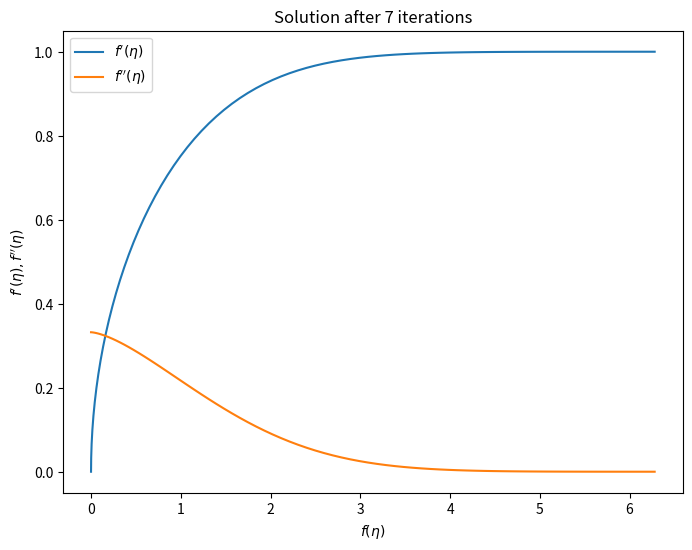

Python code for this plot:
import numpy as np
import matplotlib.pyplot as plt

def runge_kutta_4th_order(f1_0, eta_max=8.0, h=0.1):
    """
    Fourth-order Runge-Kutta method for the system of ODEs.

    Parameters:
    f1_0 : float
        Initial guess for f''(0).
    eta_max : float
        Upper limit for eta.
    h : float
        Step size.

    Returns:
    f : ndarray
        Array of f values.
    fp : ndarray
        Array of f' values.
    fpp : ndarray
        Array of f'' values.
    eta : ndarray
        Array of eta values.
    """
    # Initial conditions
    f = [0]
    fp = [0]
    fpp = [f1_0]  # f''(0) = f1_0
    
    # Generate eta grid
    eta = np.arange(0, eta_max+h, h)

    # Integrate using RK4
    for i in range(1, len(eta)):
        k1 = h * np.array([fp[-1], fpp[-1], -0.5*f[-1]*fpp[-1]])
        k2 = h * np.array([fp[-1] + 0.5*k1[1], fpp[-1] + 0.5*k1[2], -0.5*(f[-1]+0.5*k1[0])*(fpp[-1]+0.5*k1[2])])
        k3 = h * np.array([fp[-1] + 0.5*k2[1], fpp[-1] + 0.5*k2[2], -0.5*(f[-1]+0.5*k2[0])*(fpp[-1]+0.5*k2[2])])
        k4 = h * np.array([fp[-1] + k3[1], fpp[-1] + k3[2], -0.5*(f[-1]+k3[0])*(fpp[-1]+k3[2])])
        
        # Update next value of f, fp, and fpp
        f.append(f[-1] + (k1[0] + 2*k2[0] + 2*k3[0] + k4[0]) / 6)
        fp.append(fp[-1] + (k1[1] + 2*k2[1] + 2*k3[1] + k4[1]) / 6)
        fpp.append(fpp[-1] + (k1[2] + 2*k2[2] + 2*k3[2] + k4[2]) / 6)

    return np.array(f), np.array(fp), np.array(fpp), eta

# Now we implement the secant method to adjust f1(0) to achieve f2(infinity) = 1.
def secant_method(f1_0_guesses, tol=1e-7, eta_max=8.0, h=0.1):
    f1_0_old, f1_0_new = f1_0_guesses
    f2_old = runge_kutta_4th_order(f1_0_old, eta_max, h)[1][-1]
    
    for i in range(100):  # Limit iterations to prevent infinite loops
        f, fp, fpp, _ = runge_kutta_4th_order(f1_0_new, eta_max, h)
        f2_new = fp[-1]
        
        if abs(f2_new - 1) < tol:
            # Convergence achieved
            return f, fp, fpp, f2_new, i
        
        # Secant method update
        f1_0_temp = f1_0_new
        f1_0_new = f1_0_new - (f2_new - 1) * (f1_0_new - f1_0_old) / (f2_new - f2_old)
        f1_0_old, f2_old = f1_0_temp, f2_new
    
    raise RuntimeError("Secant method did not converge after 100 iterations")

# Initial guesses for f1(0)
f1_0_guesses = [0.01, 5.0]

# Perform the secant method to find the solution
f, fp, fpp, _, i = secant_method(f1_0_guesses)

# Plot the solution
plt.figure(figsize=(8, 6))
plt.plot(f, fp, label=r"$f'(\eta)$")
plt.plot(f, fpp, label=r"$f''(\eta)$")
plt.xlabel(r"$f(\eta)$")
plt.ylabel(r"$f'(\eta), f''(\eta)$")
plt.legend()
plt.title(f"Solution after {i} iterations")
plt.show()


import matplotlib.pyplot as plt
plt.plot(1, 1)
plt.show()

